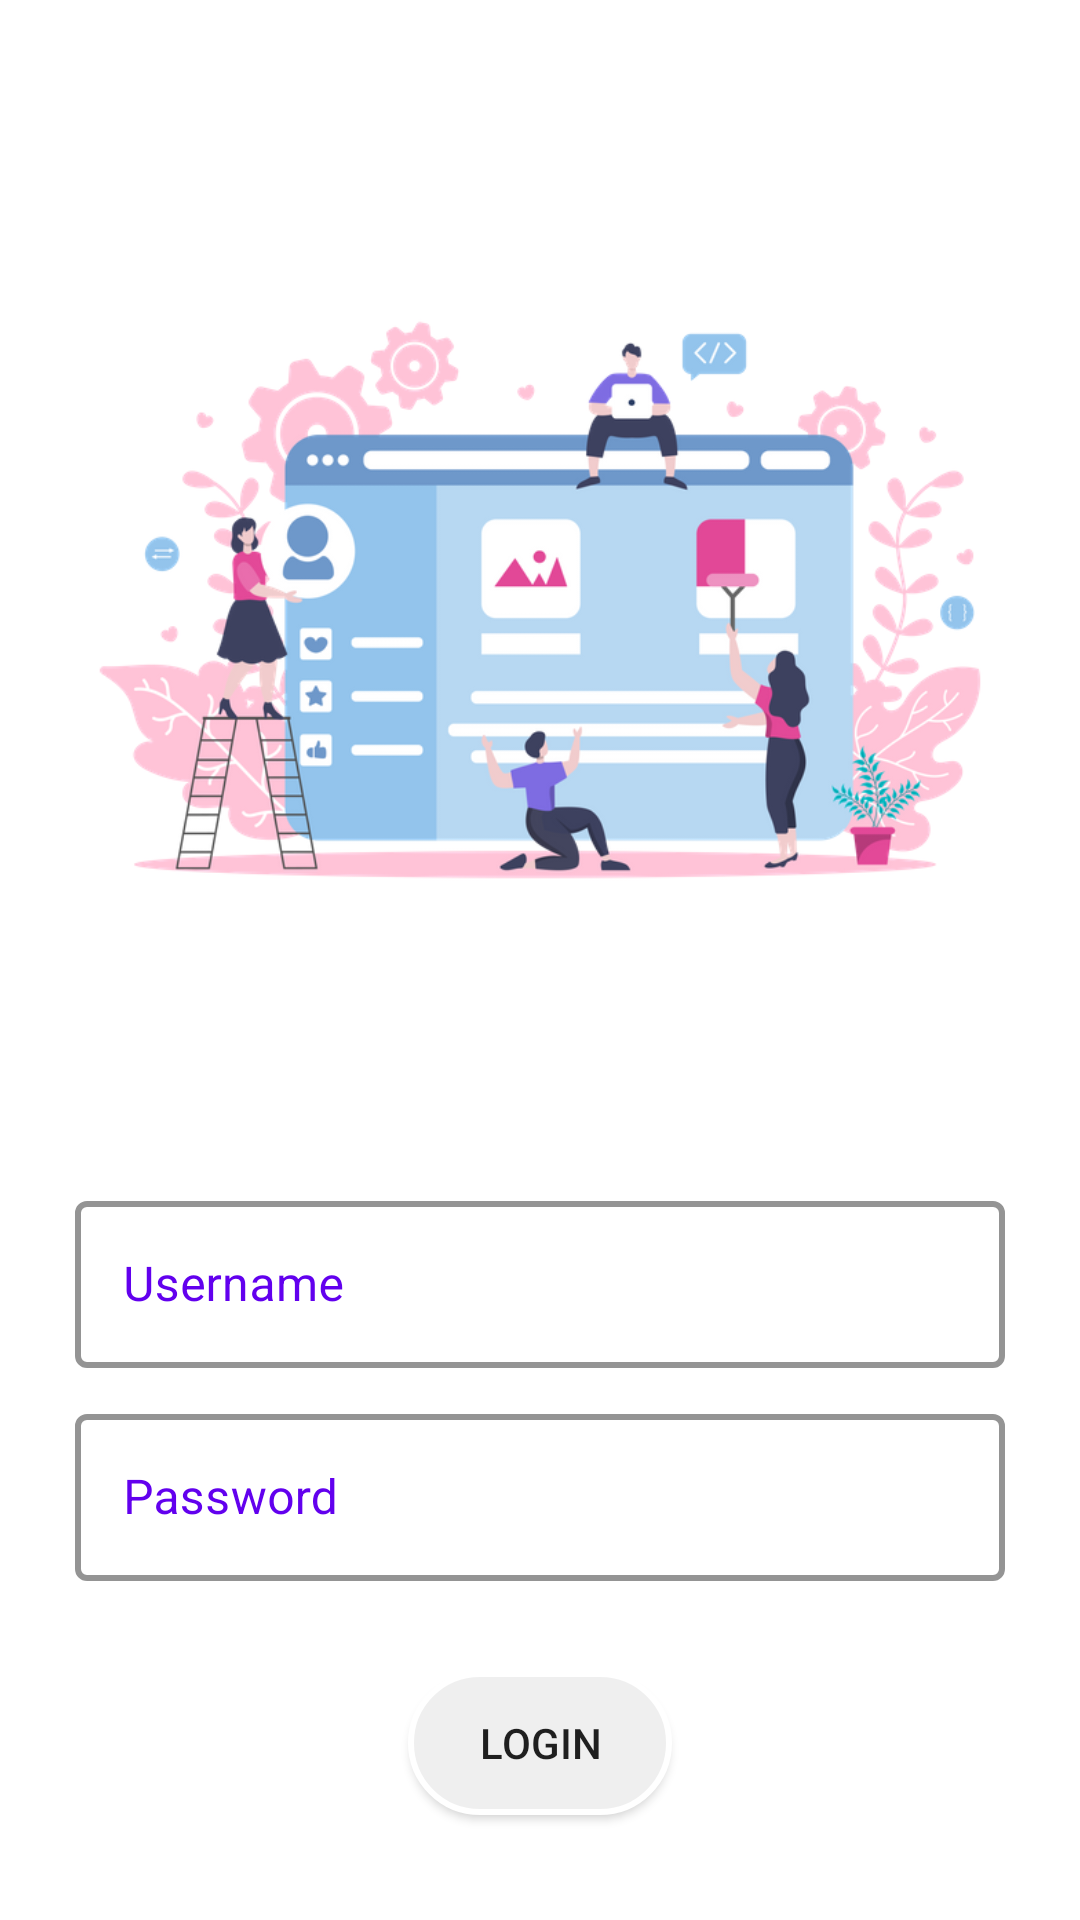

Produce the Android XML layout that renders to this screen, including the resource entries it uses.
<!-- AndroidManifest.xml: application theme Theme.QuizApp_v2 -->
<!-- res/layout/activity_login.xml -->
<?xml version="1.0" encoding="utf-8"?>
<LinearLayout xmlns:android="http://schemas.android.com/apk/res/android"
    xmlns:app="http://schemas.android.com/apk/res-auto"
    xmlns:tools="http://schemas.android.com/tools"
    android:layout_width="match_parent"
    android:layout_height="match_parent"
    android:orientation="vertical"
    android:padding="25dp"
    android:background="@drawable/whitedownload"
    tools:context=".LoginActivity">

    <ImageView
        android:id="@+id/imageViewCorrectOpt2"
        android:layout_width="match_parent"
        android:layout_height="350dp"
        app:layout_constraintBottom_toBottomOf="parent"
        app:layout_constraintEnd_toEndOf="parent"
        app:layout_constraintStart_toStartOf="parent"
        app:layout_constraintTop_toTopOf="parent"
        app:srcCompat="@drawable/screen_01" />

    <com.google.android.material.textfield.TextInputLayout
        android:id="@+id/textInputLayoutUsername"
        android:layout_width="match_parent"
        android:layout_height="wrap_content"
        android:hint="@string/username"
        app:boxStrokeColor="@color/purple_500"
        app:boxStrokeWidth="2dp"
        android:layout_marginTop="20dp"
        android:textColorHint="@color/colorPrimary"
        style="@style/Widget.MaterialComponents.TextInputLayout.OutlinedBox">

        <com.google.android.material.textfield.TextInputEditText
            android:id="@+id/editTextUsername"
            android:layout_width="match_parent"
            android:layout_height="wrap_content"
            android:inputType="text"
            />

    </com.google.android.material.textfield.TextInputLayout>


    <com.google.android.material.textfield.TextInputLayout
        android:id="@+id/textInputLayoutPassword"
        android:layout_width="match_parent"
        android:layout_height="wrap_content"
        android:hint="@string/password"
        app:boxStrokeColor="@color/colorPrimary"
        android:layout_marginTop="10dp"
        app:boxStrokeWidth="2dp"
        android:textColorHint="@color/colorPrimary"
        style="@style/Widget.MaterialComponents.TextInputLayout.OutlinedBox">

        <com.google.android.material.textfield.TextInputEditText
            android:id="@+id/editTextPassword"
            android:layout_width="match_parent"
            android:layout_height="wrap_content"
            android:inputType="textPassword"
            />

    </com.google.android.material.textfield.TextInputLayout>


    <Space
        android:layout_width="match_parent"
        android:layout_height="30dp"/>



        <Button
            android:id="@+id/buttonLogin"
            android:layout_width="wrap_content"
            android:layout_height="wrap_content"
            android:text="LOGIN"
            android:layout_gravity="center"
            android:background="@drawable/rounded_button"
            />





</LinearLayout>
<!-- resources referenced by this layout -->
<resources>
  <color name="colorPrimary">#6200EE</color>
  <color name="purple_500">#FF6200EE</color>
  <!-- drawable rounded_button (drawable) -->
  <?xml version="1.0" encoding="utf-8"?>
  <shape xmlns:android="http://schemas.android.com/apk/res/android"
      >
      <stroke android:width="2dp"
          android:color="#FFFFFF" />
      <solid android:color="#EFEFEF"  />
  
      <corners
          android:bottomLeftRadius="150dp"
          android:bottomRightRadius="150dp"
          android:topLeftRadius="150dp"
          android:topRightRadius="150dp" />
  </shape>
  <!-- drawable screen_01: png bitmap (drawable, 123931 bytes) -->
  <string name="password">Password</string>
  <string name="username">Username</string>
  <style name="Theme.QuizApp_v2" parent="Theme.MaterialComponents.Light">
          
          <item name="colorPrimary">@color/purple_500</item>
          <item name="colorPrimaryVariant">@color/purple_700</item>
          <item name="colorOnPrimary">@color/white</item>
          
          <item name="colorSecondary">@color/teal_200</item>
          <item name="colorSecondaryVariant">@color/teal_700</item>
          <item name="colorOnSecondary">@color/colorWhite</item>
          
          <item name="android:statusBarColor" tools:targetApi="l">?attr/colorPrimaryVariant</item>
          
      </style>
  <color name="purple_700">#FF3700B3</color>
  <color name="white">#FFFFFFFF</color>
  <color name="teal_200">#FF03DAC5</color>
  <color name="teal_700">#FF018786</color>
  <color name="colorWhite">#ffffff</color>
</resources>
